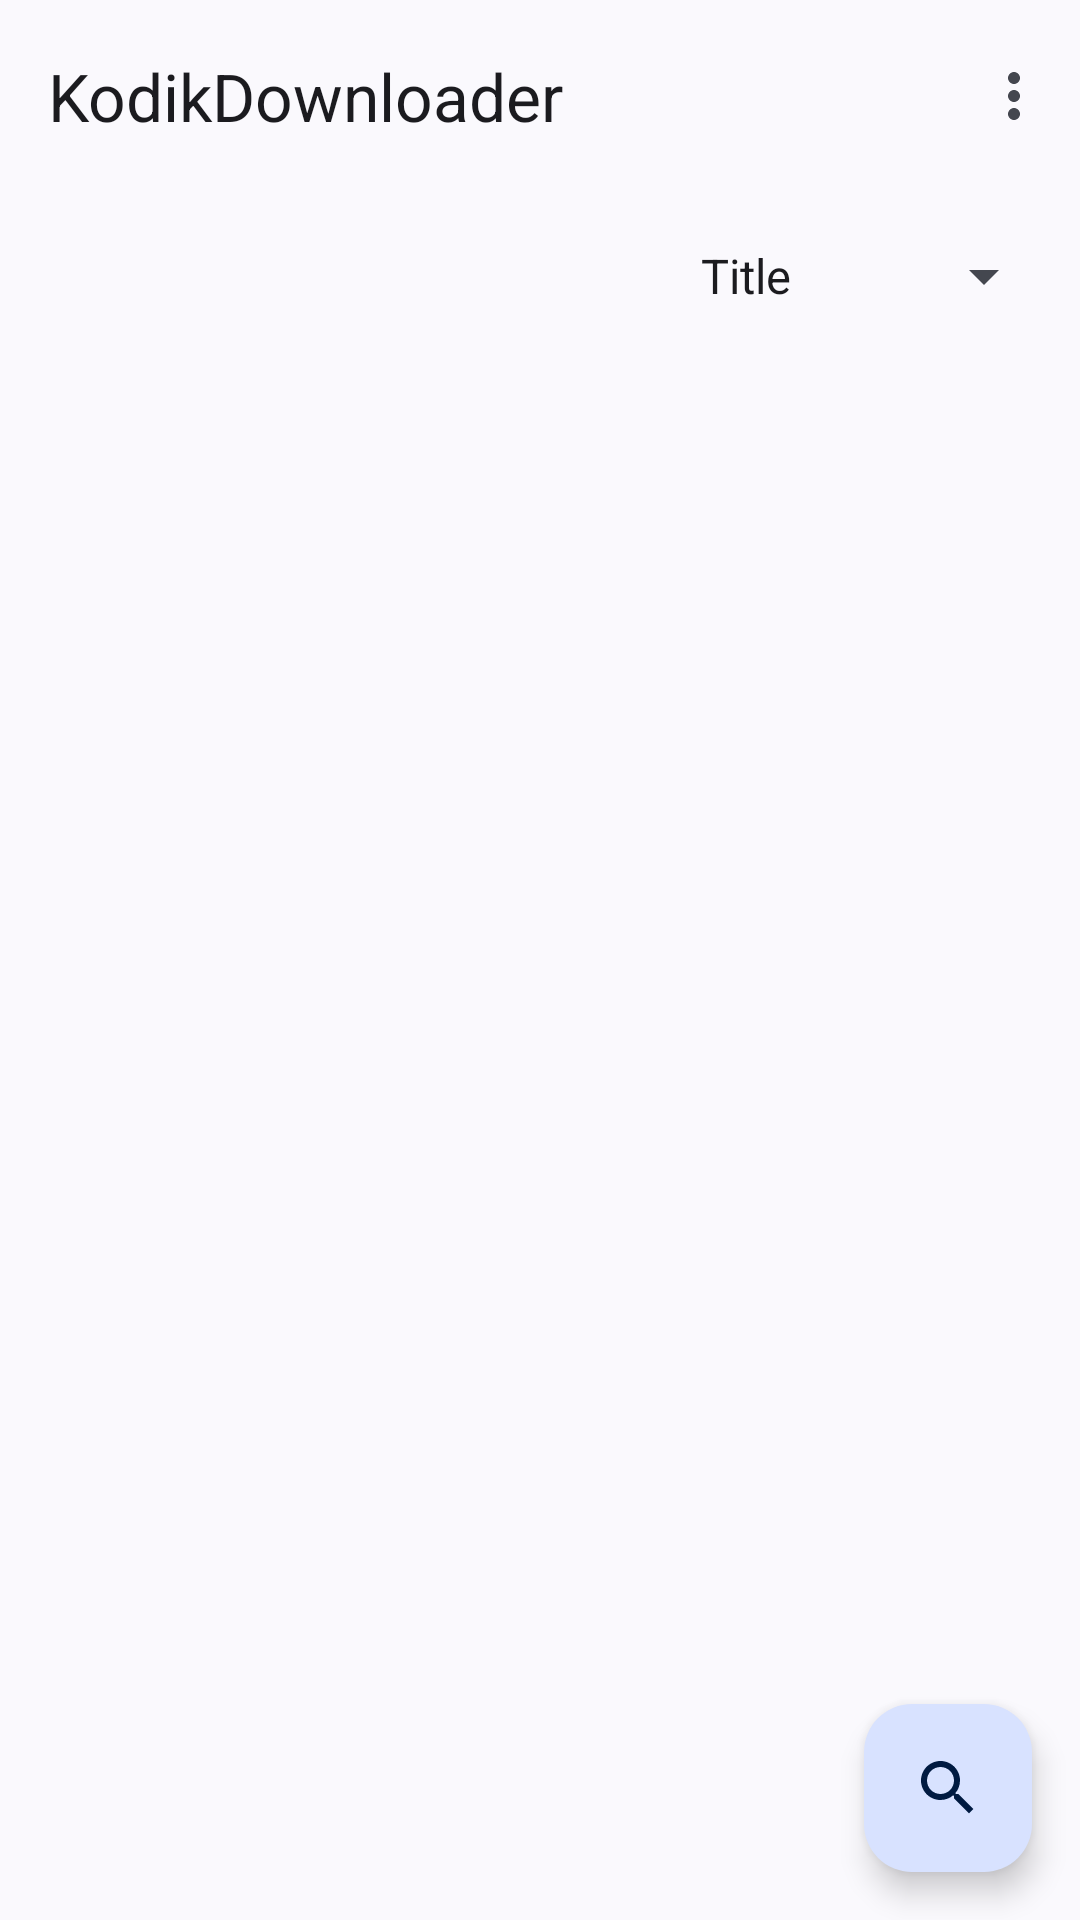

Produce the Android XML layout that renders to this screen, including the resource entries it uses.
<!-- AndroidManifest.xml: application theme AppTheme -->
<!-- res/layout/fragment_main.xml -->
<?xml version="1.0" encoding="utf-8"?>
<androidx.coordinatorlayout.widget.CoordinatorLayout
	xmlns:android="http://schemas.android.com/apk/res/android"
	xmlns:app="http://schemas.android.com/apk/res-auto"
	android:layout_height="match_parent"
	android:layout_width="match_parent"
	android:fitsSystemWindows="true"
	android:id="@+id/coordinator">

	<com.google.android.material.appbar.AppBarLayout
		android:layout_height="wrap_content"
		android:layout_width="match_parent"
		app:liftOnScroll="true"
		android:fitsSystemWindows="true"
		android:id="@+id/appbarlayout">

		<com.google.android.material.appbar.MaterialToolbar
			android:layout_height="wrap_content"
			android:layout_width="match_parent"
			app:title="@string/app_name"
			app:menu="@menu/menu_options"
			style="@style/Widget.Material3.Toolbar"
			android:id="@+id/toolbar" />

	</com.google.android.material.appbar.AppBarLayout>

	<androidx.core.widget.NestedScrollView
		android:layout_height="match_parent"
		android:layout_width="match_parent"
		app:layout_behavior="@string/appbar_scrolling_view_behavior">

		<LinearLayout
			android:layout_height="match_parent"
			android:layout_width="match_parent"
			android:orientation="vertical">

			<RelativeLayout
				android:layout_height="wrap_content"
				android:layout_width="match_parent"
				android:layout_marginTop="16dp"
				android:layout_marginEnd="8dp"
				android:id="@+id/root">

				<EditText
					android:layout_height="wrap_content"
					android:layout_width="match_parent"
					android:layout_marginEnd="8dp"
					android:background="@null"
					android:singleLine="true"
					android:layout_toLeftOf="@+id/spinnerMethods"
					android:layout_marginLeft="8dp"
					android:layout_marginRight="8dp"
					android:layout_marginStart="8dp"
					android:layout_alignParentTop="true"
					android:id="@+id/editTextUrl" />

				<Spinner
					android:layout_height="wrap_content"
					android:layout_width="wrap_content"
					android:entries="@array/methods_array"
					android:layout_alignParentRight="true"
					android:layout_alignParentTop="true"
					android:theme="@style/AppTheme.TextAppearanceNormalSpinner"
					android:id="@+id/spinnerMethods">

				</Spinner>

			</RelativeLayout>

			<androidx.recyclerview.widget.RecyclerView
				android:layout_height="match_parent"
				android:layout_width="match_parent"
				android:id="@+id/recyclerView"
				android:overScrollMode="never" />

		</LinearLayout>

	</androidx.core.widget.NestedScrollView>

	<com.google.android.material.floatingactionbutton.FloatingActionButton
		android:layout_height="wrap_content"
		android:layout_width="wrap_content"
		android:layout_margin="@dimen/fab_margin"
		app:srcCompat="@drawable/ic_search_black_24"
		android:layout_gravity="bottom|right"
		android:id="@+id/buttonSend" />

</androidx.coordinatorlayout.widget.CoordinatorLayout>
<!-- resources referenced by this layout -->
<resources>
  <string-array name="methods_array">
          <item>Title</item>
          <item>Shikimori</item>
          <item>Kinopoisk</item>
          <item>IMdb</item>
      </string-array>
  <dimen name="fab_margin">16dp</dimen>
  <string name="app_name">KodikDownloader</string>
  <style name="AppTheme.TextAppearanceNormalSpinner">
          <item name="android:spinnerItemStyle">@style/AppTheme.TextAppearanceNormal</item>
      </style>
  <style name="AppTheme" parent="AppTheme.DayNight">
          
          <item name="android:windowLightStatusBar">true</item>
          
          <item name="android:windowLightNavigationBar">true</item>
          
      </style>
  <style name="AppTheme.TextAppearanceNormal">
          <item name="android:textSize">16sp</item>
      </style>
  <style name="AppTheme.DayNight" parent="Theme.Material3.DynamicColors.DayNight">
          
          <item name="android:statusBarColor">@android:color/transparent</item>
          <item name="android:windowLightStatusBar">true</item>
          <item name="android:navigationBarColor">@android:color/transparent</item>
          <item name="android:windowLightNavigationBar">true</item>
         <item name="windowNoTitle">true</item>
          <item name="windowActionBar">false</item>
      </style>
</resources>
